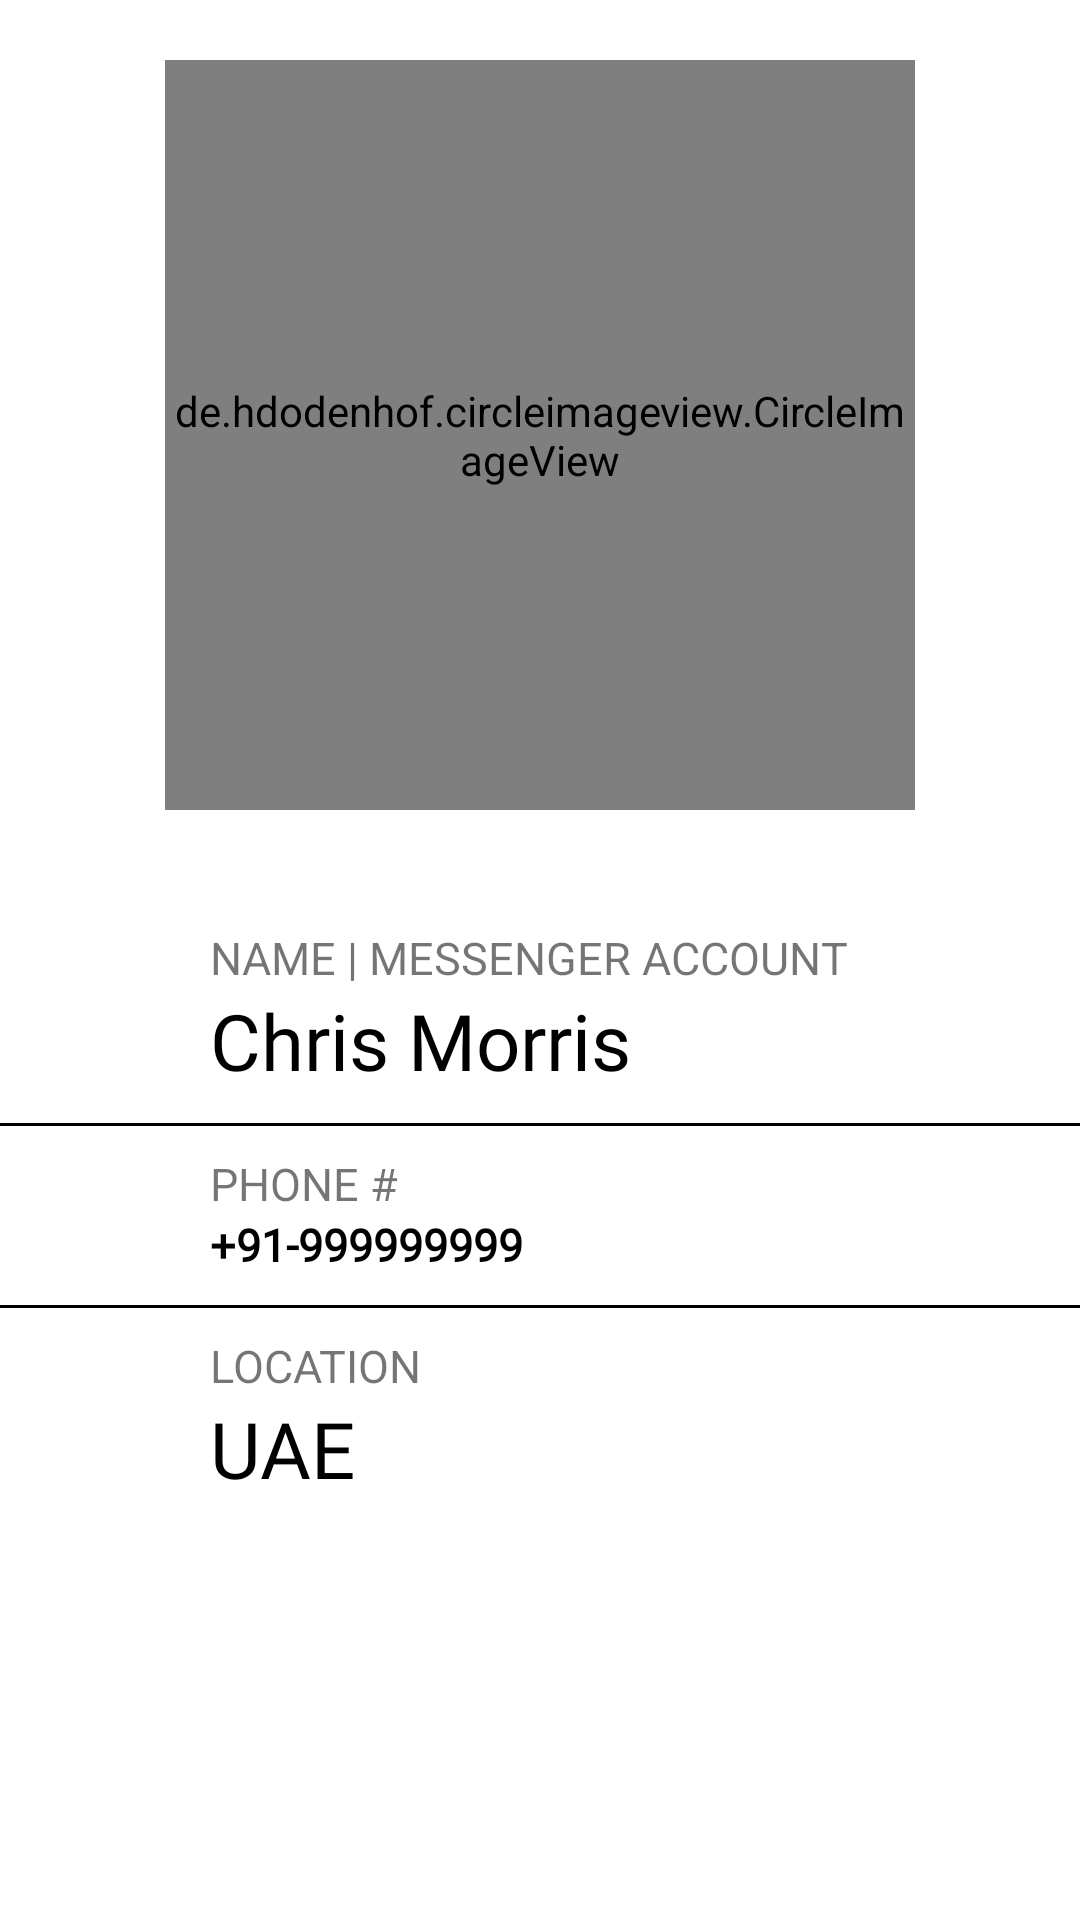

Write the Android layout XML for this screen, with the resource values it uses.
<!-- AndroidManifest.xml: application theme Theme.PROJECTOVERHAUL -->
<!-- res/layout/activity_user.xml -->
<?xml version="1.0" encoding="utf-8"?>
<RelativeLayout xmlns:android="http://schemas.android.com/apk/res/android"
    xmlns:app="http://schemas.android.com/apk/res-auto"
    xmlns:tools="http://schemas.android.com/tools"
    android:layout_width="match_parent"
    android:layout_height="match_parent"
    tools:context=".UserActivity">

    <de.hdodenhof.circleimageview.CircleImageView
        android:id="@+id/profile_image"
        android:layout_width="250dp"
        android:layout_height="250dp"
        android:layout_centerHorizontal="true"
        android:src="@drawable/avatar"
        android:layout_marginTop="20dp"/>

    <TextView
        android:id="@+id/scode_profile"
        android:layout_width="wrap_content"
        android:layout_height="wrap_content"
        android:layout_centerHorizontal="true"
        android:layout_below="@+id/profile_image"
        android:layout_marginTop="10dp"
        android:textColor="@color/black"
        android:text="" />

    <RelativeLayout
        android:id="@+id/relative_name"
        android:layout_width="match_parent"
        android:layout_height="wrap_content"
        android:clickable="true"
        android:focusable="true"
        android:background="?attr/selectableItemBackground"
        android:layout_below="@+id/scode_profile"
        android:paddingVertical="10dp">

        <LinearLayout
            android:layout_width="wrap_content"
            android:layout_height="wrap_content"
            android:orientation="vertical"
            android:layout_marginStart="70dp">

            <TextView
                android:layout_width="wrap_content"
                android:layout_height="wrap_content"
                android:text="NAME | MESSENGER ACCOUNT"

                android:textSize="15sp"/>

            <TextView
                android:id="@+id/name_profile"
                android:fontFamily="@font/chakra"
                android:layout_width="wrap_content"
                android:layout_height="wrap_content"
                android:text="Chris Morris"
                android:textSize="26sp"
                android:textColor="@color/black"/>

        </LinearLayout>

    </RelativeLayout>


    <RelativeLayout
        android:id="@+id/relative_phone"
        android:layout_width="match_parent"
        android:layout_height="wrap_content"
        android:layout_below="@+id/relative_name"
        android:paddingVertical="10dp">


        <LinearLayout
            android:layout_width="wrap_content"
            android:layout_height="wrap_content"
            android:orientation="vertical"
            android:layout_marginStart="70dp">

            <TextView
                android:layout_width="wrap_content"
                android:layout_height="wrap_content"
                android:text="PHONE #"
                android:fontFamily="@font/chakra"
                android:textSize="15sp"/>

            <TextView
                android:id="@+id/phone_profile"
                android:layout_width="wrap_content"
                android:layout_height="wrap_content"
                android:text="+91-999999999"
                android:fontFamily="@font/chakra"
                android:textSize="15dp"
                android:textStyle="bold"
                android:textColor="@color/black"/>

        </LinearLayout>

    </RelativeLayout>

    <View
        android:layout_below="@+id/relative_phone"
        android:layout_width="match_parent"
        android:layout_height="1dp"
        android:background="@color/black"/>



    <View
        android:layout_below="@+id/relative_name"
        android:layout_width="match_parent"
        android:layout_height="1dp"
        android:background="@color/black"/>


    <RelativeLayout
        android:id="@+id/relative_house_no"
        android:layout_width="match_parent"
        android:layout_height="wrap_content"
        android:layout_below="@id/relative_phone"
        android:background="?attr/selectableItemBackground"
        android:clickable="true"
        android:focusable="true"
        android:paddingVertical="10dp">

        <LinearLayout
            android:layout_width="wrap_content"
            android:layout_height="wrap_content"
            android:layout_marginStart="70dp"
            android:orientation="vertical">

            <TextView
                android:layout_width="wrap_content"
                android:layout_height="wrap_content"
                android:text="LOCATION"

                android:textSize="15sp" />

            <TextView
                android:id="@+id/country_profile"
                android:layout_width="wrap_content"
                android:layout_height="wrap_content"
                android:fontFamily="@font/chakra"
                android:text="UAE"
                android:textColor="@color/black"
                android:textSize="26sp" />


        </LinearLayout>


    </RelativeLayout>














</RelativeLayout>
<!-- resources referenced by this layout -->
<resources>
  <color name="black">#FF000000</color>
  <style name="Theme.PROJECTOVERHAUL" parent="Theme.MaterialComponents.DayNight.DarkActionBar">
          
          <item name="colorPrimary">@color/purple_500</item>
          <item name="colorPrimaryVariant">@color/purple_700</item>
          <item name="colorOnPrimary">@color/white</item>
          
          <item name="colorSecondary">@color/teal_200</item>
          <item name="colorSecondaryVariant">@color/teal_700</item>
          <item name="colorOnSecondary">@color/black</item>
          
          <item name="android:statusBarColor" tools:targetApi="l">?attr/colorPrimaryVariant</item>
          
      </style>
  <color name="purple_500">#090113</color>
  <color name="purple_700">#3C3706</color>
  <color name="white">#FFFFFFFF</color>
  <color name="teal_200">#FF03DAC5</color>
  <color name="teal_700">#FF018786</color>
</resources>
